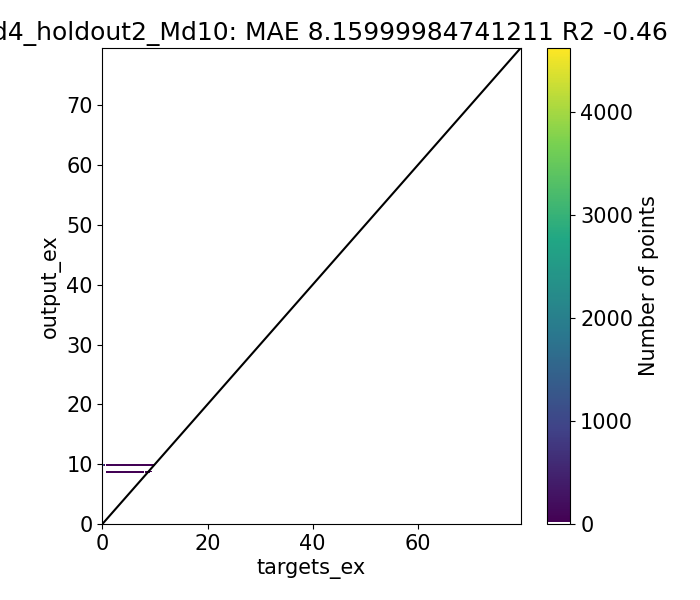

The table this chart was drawn from, first rows:
Target, Output, Diff
0.66, 9.885, -9.225
0.6983, 9.885, -9.187
0.965, 9.885, -8.92
1.2, 9.885, -8.685
1.444, 9.885, -8.441
1.358, 9.885, -8.527
4.404, 8.706, -4.302
3.65, 8.706, -5.057
1.737, 9.885, -8.148
1.78, 9.885, -8.105
4.046, 8.706, -4.66
3.467, 8.706, -5.239
1.447, 9.885, -8.438
1.718, 9.885, -8.167
1.446, 9.885, -8.438
1.12, 9.885, -8.765
1.646, 9.885, -8.238
1.41, 9.885, -8.475
1.81, 9.885, -8.075
1.657, 9.885, -8.228
1.627, 9.885, -8.257
2.064, 9.885, -7.821
2.353, 9.885, -7.532
2.021, 9.885, -7.864
1.467, 9.885, -8.418
1.55, 9.885, -8.335
1.92, 9.885, -7.965
2.007, 9.885, -7.878
2.076, 9.885, -7.809
2.98, 9.885, -6.905
2.14, 9.885, -7.745
2.362, 9.885, -7.523
2.103, 9.885, -7.782
2.04, 9.885, -7.845
2.135, 9.885, -7.75
2.13, 9.885, -7.755
1.5, 9.885, -8.385
1.793, 9.885, -8.092
2.004, 9.885, -7.881
1.72, 9.885, -8.165
2.31, 9.885, -7.575
1.72, 9.885, -8.165
1.239, 9.885, -8.646
1.29, 9.885, -8.595
1.01, 9.885, -8.875
1.668, 9.885, -8.217
1.24, 9.885, -8.645
1.614, 9.885, -8.271
1.45, 9.885, -8.435
1.463, 9.885, -8.422
1.065, 9.885, -8.82
1.173, 9.885, -8.712
0.6017, 9.885, -9.283
0.6122, 9.885, -9.273
0.67, 9.885, -9.215
0.8367, 9.885, -9.048
0.7967, 9.885, -9.088
0.9729, 9.885, -8.912
0.892, 9.885, -8.993
0.9633, 9.885, -8.922
... 10,180 more rows
